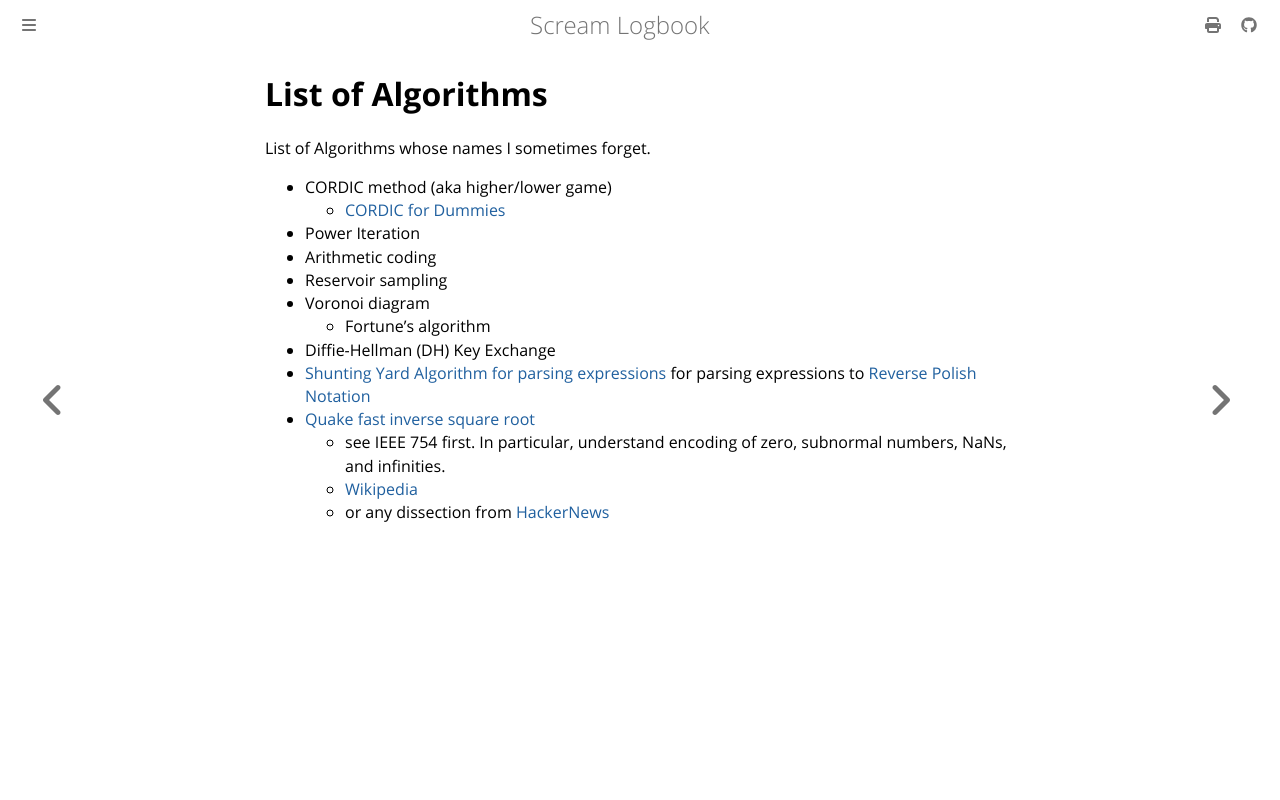

repository: andrei-akopian/ScreamLogbook · page: list-of-algorithms.html · generator: mdbook

# List of Algorithms

List of Algorithms whose names I sometimes forget.

- CORDIC method (aka higher/lower game)
  - [CORDIC for Dummies](https://www.eit.lth.se/fileadmin/eit/courses/eitf35/2017/CORDIC_For_Dummies.pdf)
- Power Iteration
- Arithmetic coding
- Reservoir sampling
- Voronoi diagram
  - Fortune's algorithm
- Diffie-Hellman (DH) Key Exchange
- [Shunting Yard Algorithm for parsing expressions](https://en.wikipedia.org/wiki/Shunting_yard_algorithm) for parsing expressions to [Reverse Polish Notation](https://en.wikipedia.org/wiki/Reverse_Polish_notation)
- [Quake fast inverse square root](https://en.wikipedia.org/wiki/Fast_inverse_square_root)
  - see IEEE 754 first. In particular, understand encoding of zero, subnormal numbers, NaNs, and infinities.
  - [Wikipedia](https://en.wikipedia.org/wiki/Fast_inverse_square_root)
  - or any dissection from [HackerNews](https://hn.algolia.com/?dateRange=all&page=0&prefix=true&query=fast%20inverse%20square%20root&sort=byPopularity&type=story)
